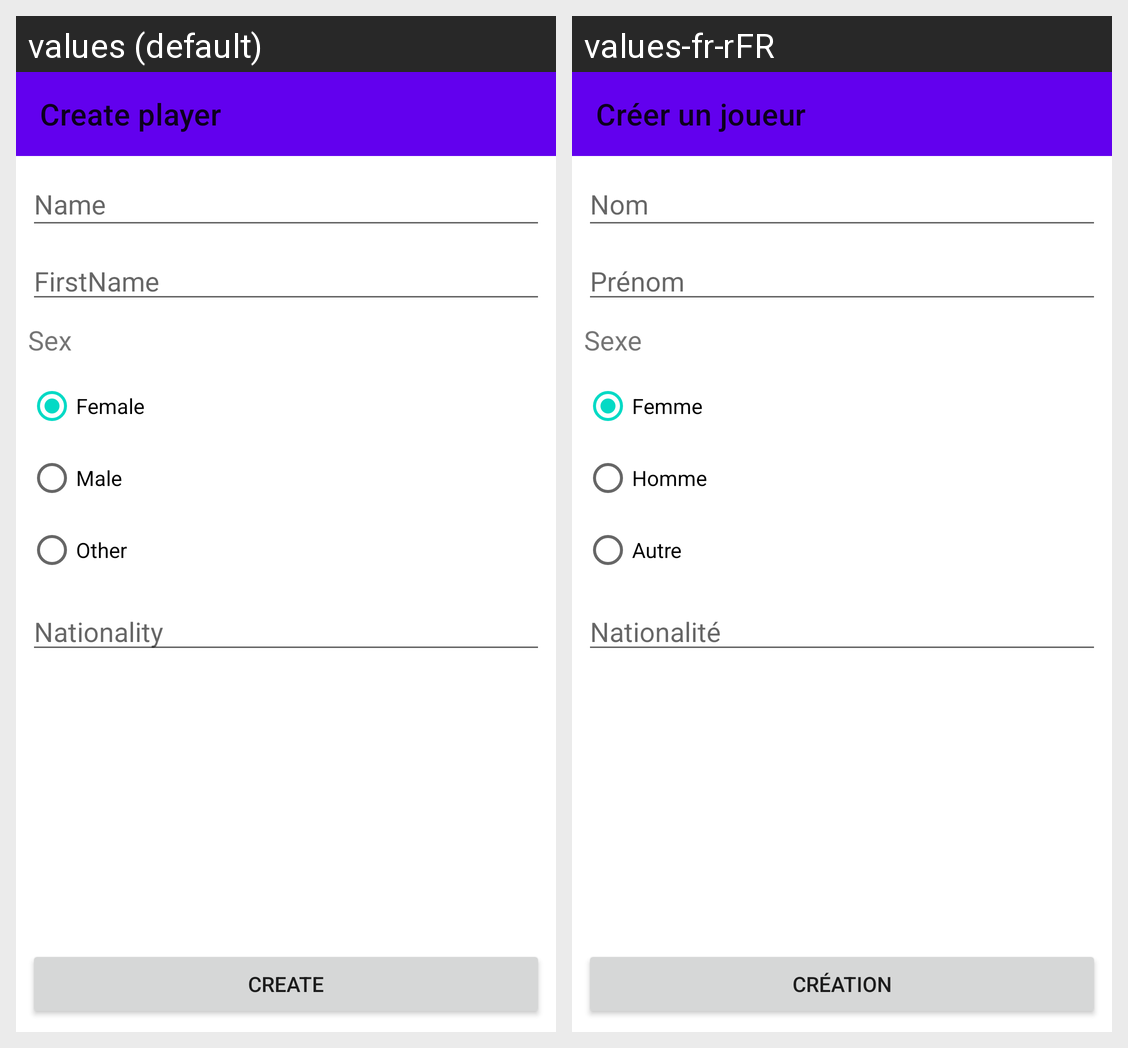

Locale-by-locale string values for the Android screen shown in this grid:
Android screen res/layout/fragment_create_player.xml rendered under 2 locales, left to right: values (default), values-fr-rFR. Device: Nexus 5 (rendered at 1080×1920; each locale shown at half size, 540×960, under a caption strip naming it); theme Theme.BadTracker.
Strings drawn on this screen, with the default value and each locale's value (text and hints the layout hard-codes, and strings that could not be matched under every locale, appear in the picture but are not listed):

create_player
  values: Create player
  values-fr-rFR: Créer un joueur

name
  values: Name
  values-fr-rFR: Nom

firstName
  values: FirstName
  values-fr-rFR: Prénom

sex
  values: Sex
  values-fr-rFR: Sexe

female
  values: Female
  values-fr-rFR: Femme

male
  values: Male
  values-fr-rFR: Homme

other
  values: Other
  values-fr-rFR: Autre

nationality
  values: Nationality
  values-fr-rFR: Nationalité

create
  values: Create
  values-fr-rFR: Création
